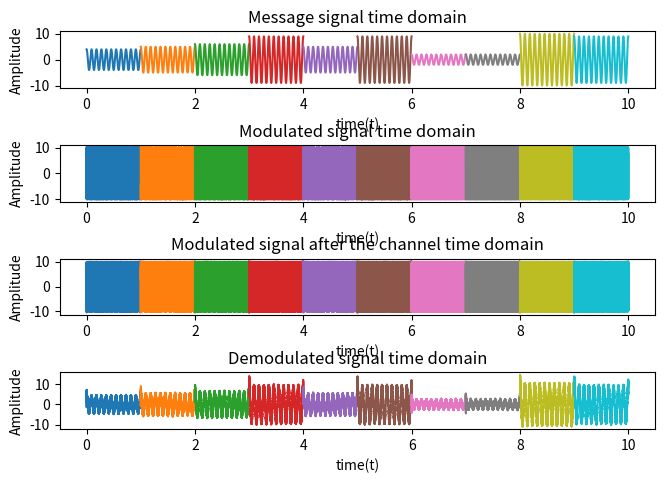
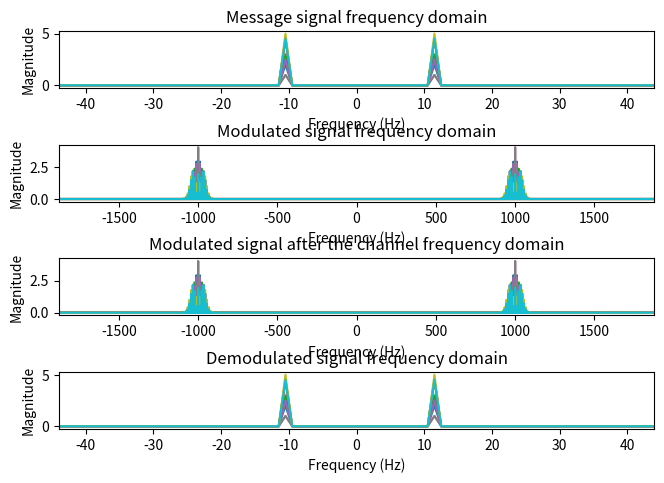
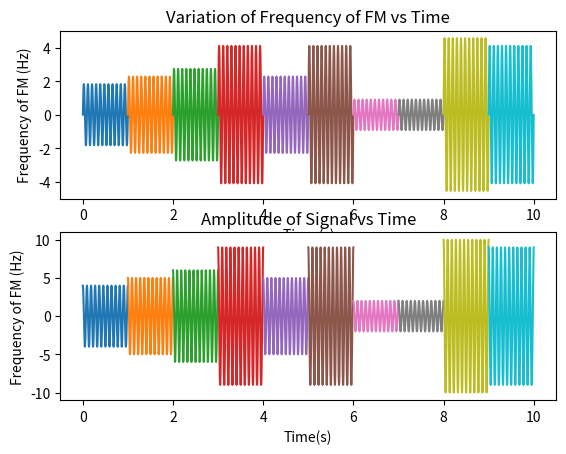

These charts were generated, in order, by the following Python code:
import numpy as np
import matplotlib.pyplot as plt
import math
from scipy import signal

signal_duration = 10

# defining the common parameters
A = 10  # Carrier Amplitude
N = 11  # Sum of last 2 digits of ID
start_time = 0
stop_time = 1
f_carrier = 1000  # different from the problem statement to avoid the upper-lower sideband interference
beta = 10
Am_max = 10
Am_min = 1
# FOR LAB 8, THE PART THAT FOLLOWS IS NOT IN THE PROBLEM, IT WAS DONE FOR CONTINUATION TO THE PREVIOUS
# LABS WHICH HAD DEMODULATION.

# Modelling noise
mu = 0
# If receiver doesn't know the carrier, estimate the subtraction term

receiverKnowsCarrier = True
for T in range(signal_duration):
    Am = np.random.randint(Am_min, Am_max + 1)
    # B = 2 * (kp * max(mp)/(2 * pi) + B), and in our case mp is a sinusoid, so max(mp) = 1*Am
    kf = 2 * math.pi * beta * N / (2 * N)
    B_sig = 2 * (2 * Am_max) * (beta + 1)
    fs = 20 * B_sig
    ts = 1 / fs
    time = np.arange(start_time, stop_time, ts)

    len_time = len(time)
    freq_axis = np.linspace(-fs / 2, fs / 2, len_time)

    # Defining the message signal and time
    message_t = Am * np.cos(2 * math.pi * N * time)
    message_integrated_t = ts * np.cumsum(message_t)
    message_f = np.fft.fftshift(abs(np.fft.fft(message_t) / fs))

    # Modulating the message signal
    message_mod_t = A * np.cos(2 * math.pi * f_carrier * time + kf * message_integrated_t)
    message_mod_f = np.fft.fftshift(abs(np.fft.fft(message_mod_t) / fs))

    sigma_square = 10**(-4)
    sigma = np.sqrt(sigma_square)
    noise = mu + sigma * np.random.randn(len(message_t))

    # Modelling the Channel - Multiplied with carrier to shift it to the carrier frequency.
    B = 2 * B_sig
    channel_t = np.multiply(2 * B * np.sinc(2 * B * (time - (start_time + stop_time) / 2)),
                            2 * np.cos(2 * math.pi * f_carrier * time))
    output_t = np.convolve(message_mod_t, channel_t, mode='same') / fs + noise
    output_f = np.fft.fftshift(abs(np.fft.fft(output_t) / fs))

    # Demodulation using Hilbert detector - uncomment any one at a time to run.
    # Method 1 - From BP Lathi

    # output_predemod_t = np.diff(output_t, prepend=output_t[0])/(ts * kf)
    # output_demod_t = np.abs(signal.hilbert(output_predemod_t)) - np.mean(np.abs(signal.hilbert(output_predemod_t)))
    # output_demod_f = np.fft.fftshift(abs(np.fft.fft(output_demod_t) / fs))

    # Method 2 -
    # https://www.gaussianwaves.com/2017/06/phase-demodulation-using-hilbert-transform-application-of-analytic-signal/

    output_predemod_t = signal.hilbert(output_t)  # form the analytical signal from the received vector
    inst_phase = np.unwrap(np.angle(output_predemod_t))  # instantaneous phase

    if receiverKnowsCarrier:
        offsetTerm = 2 * math.pi * f_carrier * time  # if carrier frequency & phase offset is known
    else:
        p = np.poly1d(np.polyfit(time, inst_phase, 1))  # linearly fit the instantaneous phase
        offsetTerm = p(time)  # re-evaluate the offset term using the fitted values
    output_predemod_t = (inst_phase - offsetTerm) / (kf*ts)
    output_demod_t = np.diff(output_predemod_t, prepend=output_predemod_t[0])
    output_demod_f = np.fft.fftshift(abs(np.fft.fft(output_demod_t) / fs))

    # Some samples from the beginning and the end of the signal are removed while plotting the demodulated signal,
    # because the np.diff() function doesn't act on the first and the last term, hence leaving some edge residues.
    plt.figure(1)
    plt.subplots_adjust(top=0.933, bottom=0.104, left=0.057, right=0.988, hspace=1.0, wspace=0.2)
    plt.subplot(4, 1, 1)
    plt.plot(time + T, message_t)
    plt.title('Message signal time domain')
    plt.xlabel('time(t)')
    plt.ylabel('Amplitude')

    plt.subplot(4, 1, 2)
    plt.plot(time + T, message_mod_t)
    plt.title('Modulated signal time domain')
    plt.xlabel('time(t)')
    plt.ylabel('Amplitude')

    plt.subplot(4, 1, 3)
    plt.plot(time + T, output_t)
    plt.title('Modulated signal after the channel time domain')
    plt.xlabel('time(t)')
    plt.ylabel('Amplitude')

    plt.subplot(4, 1, 4)
    plt.plot(time[int(fs*0.001):-int(fs*0.001)] + T, output_demod_t[int(fs*0.001):-int(fs*0.001)])
    plt.title('Demodulated signal time domain')
    plt.xlabel('time(t)')
    plt.ylabel('Amplitude')

    plt.figure(2)
    plt.subplots_adjust(top=0.933, bottom=0.104, left=0.057, right=0.988, hspace=1.0, wspace=0.2)
    plt.subplot(4, 1, 1)
    plt.plot(freq_axis, message_f)
    plt.title('Message signal frequency domain')
    plt.xlabel('Frequency (Hz)')
    plt.ylabel('Magnitude')
    plt.xlim([-4 * N, 4 * N])

    plt.subplot(4, 1, 2)
    plt.plot(freq_axis, message_mod_f)
    plt.title('Modulated signal frequency domain')
    plt.xlabel('Frequency (Hz)')
    plt.ylabel('Magnitude')
    plt.xlim([-(f_carrier + 2 * B_sig), f_carrier + 2 * B_sig])

    plt.subplot(4, 1, 3)
    plt.plot(freq_axis, output_f)
    plt.title('Modulated signal after the channel frequency domain')
    plt.xlabel('Frequency (Hz)')
    plt.ylabel('Magnitude')
    plt.xlim([-(f_carrier + 2 * B_sig), f_carrier + 2 * B_sig])

    plt.subplot(4, 1, 4)
    plt.plot(freq_axis[int(fs*0.001):-int(fs*0.001)], output_demod_f[int(fs*0.001):-int(fs*0.001)])
    plt.title('Demodulated signal frequency domain')
    plt.xlabel('Frequency (Hz)')
    plt.ylabel('Magnitude')
    plt.xlim([-4 * N, 4 * N])

    plt.figure(3)
    plt.subplot(2, 1, 1)
    plt.plot(time + T, kf * message_integrated_t)
    plt.title('Variation of Frequency of FM vs Time')
    plt.xlabel('Time (s)')
    plt.ylabel('Frequency of FM (Hz)')

    plt.subplot(2, 1, 2)
    plt.plot(time + T, message_t)
    plt.title('Amplitude of Signal vs Time')
    plt.xlabel('Time(s)')
    plt.ylabel('Frequency of FM (Hz)')

plt.show()
